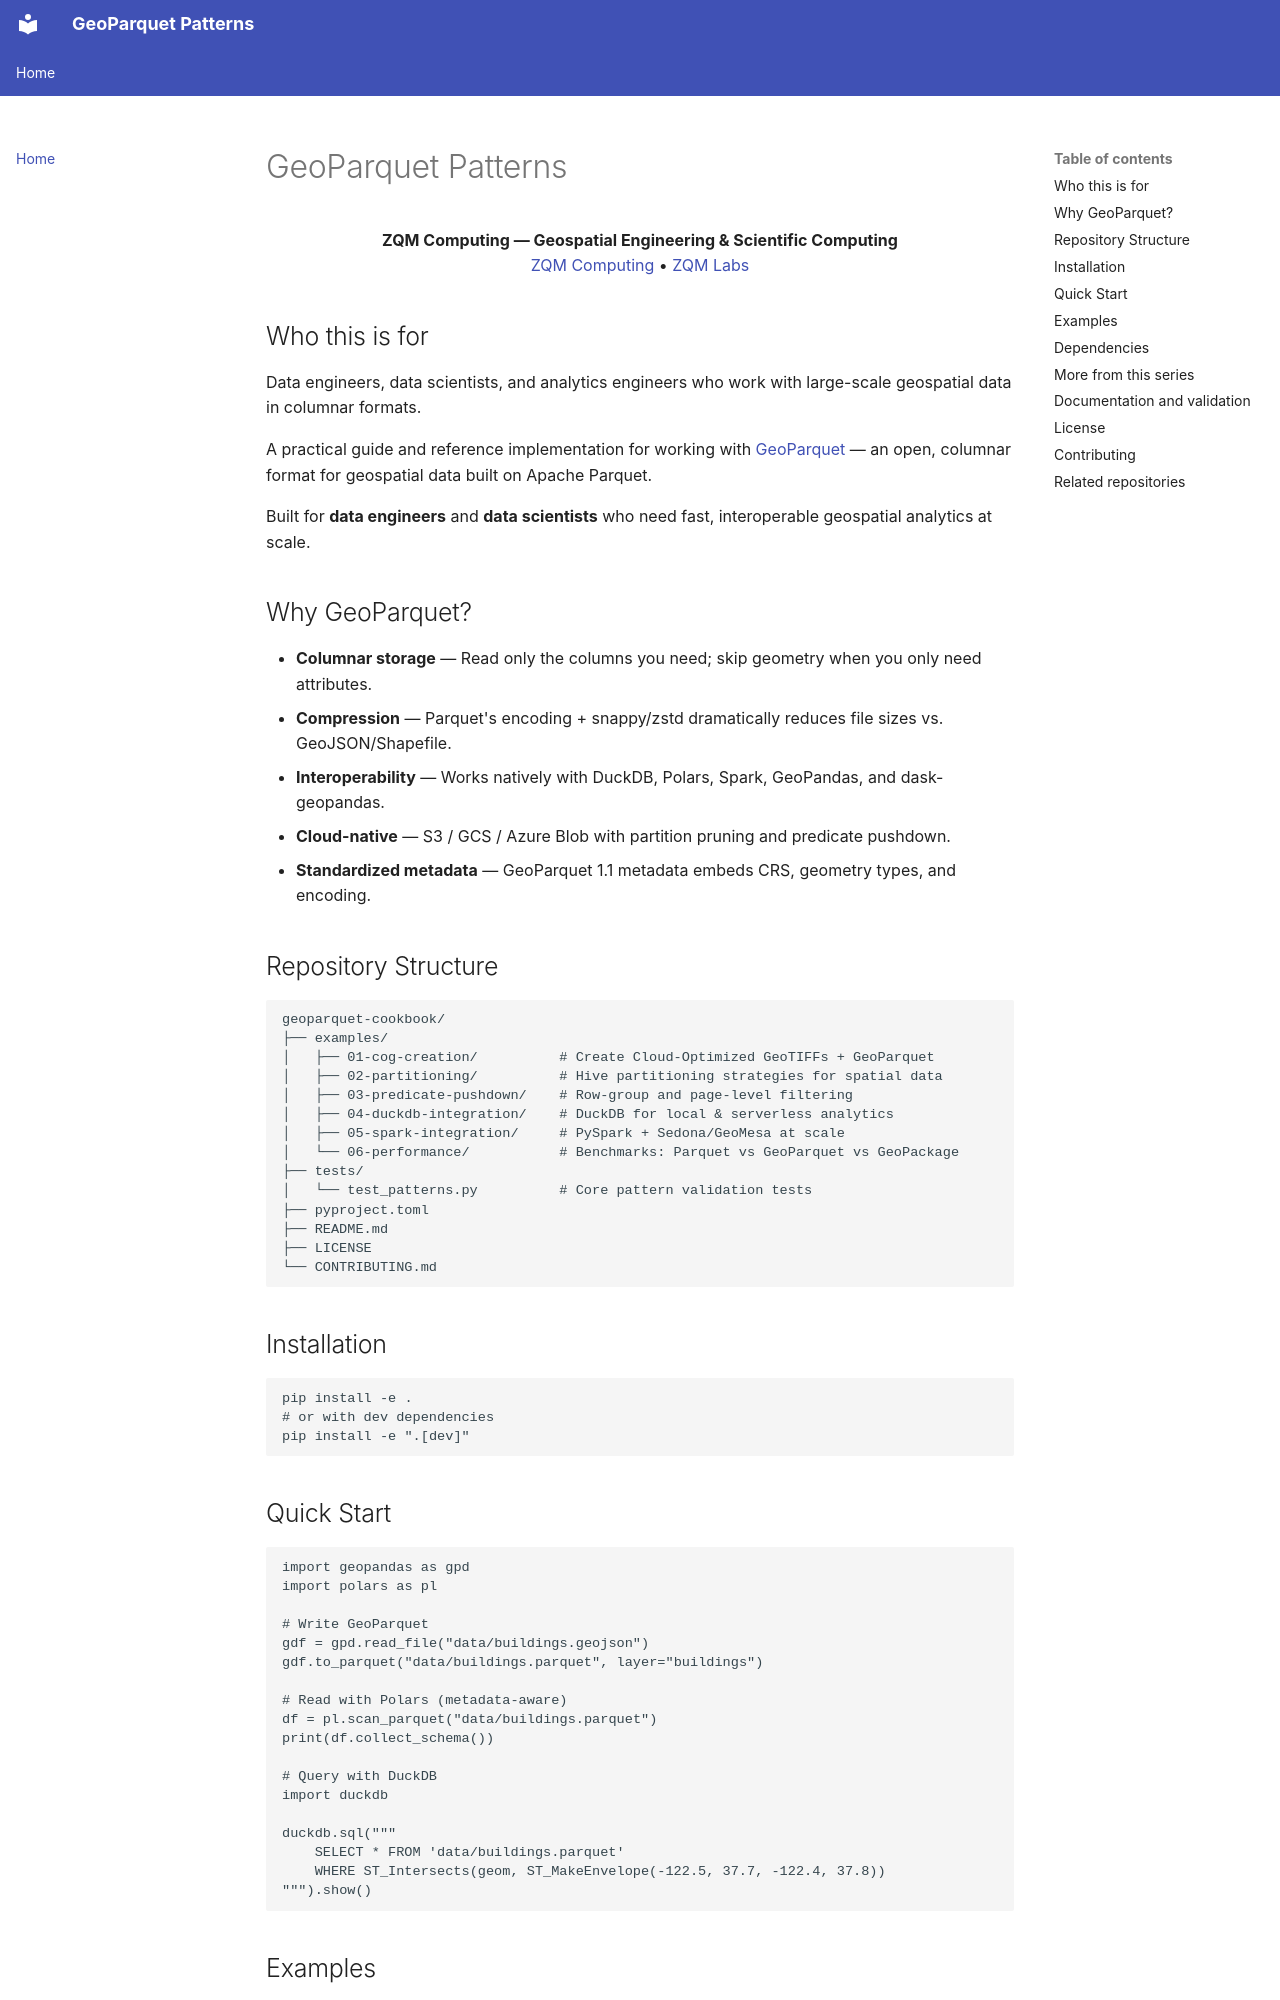

repository: ZQM-Computing/geoparquet-cookbook · page: index.html · generator: mkdocs

# GeoParquet Patterns

<!-- ZQM-START -->
<!-- markdownlint-disable MD033 -->
<p align="center">
  <strong>ZQM Computing — Geospatial Engineering & Scientific Computing</strong><br>
  <a href="https://github.com/ZQM-Computing">ZQM Computing</a> •
  <a href="https://github.com/ZQM-Labs">ZQM Labs</a>
</p>
<!-- markdownlint-enable MD033 -->
<!-- ZQM-END -->

## Who this is for

Data engineers, data scientists, and analytics engineers who work with large-scale geospatial data in columnar formats.

A practical guide and reference implementation for working with [GeoParquet](https://geoparquet.org/) — an open, columnar format for geospatial data built on Apache Parquet.

Built for **data engineers** and **data scientists** who need fast, interoperable geospatial analytics at scale.

## Why GeoParquet?

- **Columnar storage** — Read only the columns you need; skip geometry when you only need attributes.
- **Compression** — Parquet's encoding + snappy/zstd dramatically reduces file sizes vs. GeoJSON/Shapefile.
- **Interoperability** — Works natively with DuckDB, Polars, Spark, GeoPandas, and dask-geopandas.
- **Cloud-native** — S3 / GCS / Azure Blob with partition pruning and predicate pushdown.
- **Standardized metadata** — GeoParquet 1.1 metadata embeds CRS, geometry types, and encoding.

## Repository Structure

```text
geoparquet-cookbook/
├── examples/
│   ├── 01-cog-creation/          # Create Cloud-Optimized GeoTIFFs + GeoParquet
│   ├── 02-partitioning/          # Hive partitioning strategies for spatial data
│   ├── 03-predicate-pushdown/    # Row-group and page-level filtering
│   ├── 04-duckdb-integration/    # DuckDB for local & serverless analytics
│   ├── 05-spark-integration/     # PySpark + Sedona/GeoMesa at scale
│   └── 06-performance/           # Benchmarks: Parquet vs GeoParquet vs GeoPackage
├── tests/
│   └── test_patterns.py          # Core pattern validation tests
├── pyproject.toml
├── README.md
├── LICENSE
└── CONTRIBUTING.md
```

## Installation

```bash
pip install -e .
# or with dev dependencies
pip install -e ".[dev]"
```

## Quick Start

```python
import geopandas as gpd
import polars as pl

# Write GeoParquet
gdf = gpd.read_file("data/buildings.geojson")
gdf.to_parquet("data/buildings.parquet", layer="buildings")

# Read with Polars (metadata-aware)
df = pl.scan_parquet("data/buildings.parquet")
print(df.collect_schema())

# Query with DuckDB
import duckdb

duckdb.sql("""
    SELECT * FROM 'data/buildings.parquet'
    WHERE ST_Intersects(geom, ST_MakeEnvelope(-122.5, 37.7, -122.4, 37.8))
""").show()
```

## Examples

| # | Topic | Engine | Key Concepts |
|---|-------|--------|--------------|
| 01 | COG Creation | rasterio / rio-cogeo | Cloud-Optimized GeoTIFF, tiling, overview |
| 02 | Partitioning | GeoPandas / Polars | Hive partitioning, spatial index |
| 03 | Predicate Pushdown | DuckDB / Polars | Row-group filtering, bloom filters |
| 04 | DuckDB Integration | DuckDB + geoparquet extension | In-process analytics, httpfs, spatial index |
| 05 | Spark Integration | PySpark + Apache Sedona | Distributed GeoParquet, spatial joins |
| 06 | Performance | Polars / DuckDB / GeoPandas | Benchmarks, file size, query latency |

## Dependencies

- Python >= 3.10
- `duckdb` >= 1.0
- `polars` >= 1.0
- `geopandas` >= 1.0
- `pyarrow` >= 15.0
- `rasterio` (for COG example)
